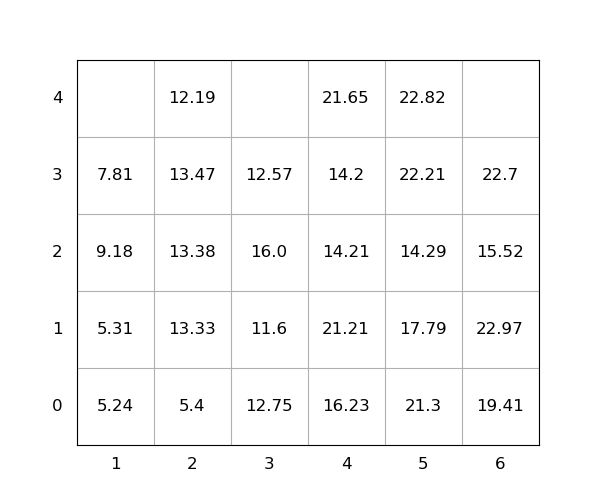

Values plotted in this chart, from the file beside it:
idx, loc_x, loc_y, loc_z, weight, group, score, seq, reloc, size(ft)
1, 4, 0, 0, 16.23, 0, 16.23, 1, 1.0, 20
2, 5, 0, 0, 21.3, 0, 21.3, 2, 1.0, 20
3, 4, 0, 1, 21.21, 0, 21.21, 3, 1.0, 20
4, 3, 0, 0, 12.75, 0, 12.75, 4, 1.0, 20
5, 1, 0, 0, 5.24, 0, 5.24, 5, 1.0, 20
6, 2, 0, 0, 5.4, 0, 5.4, 6, 0, 20
7, 4, 0, 2, 14.21, 0, 14.21, 7, 1.0, 20
8, 4, 0, 3, 14.2, 0, 14.2, 8, 1.0, 20
9, 5, 0, 1, 17.79, 0, 17.79, 9, 1.0, 20
10, 2, 0, 1, 13.33, 0, 13.33, 10, 1.0, 20
11, 2, 0, 2, 13.38, 0, 13.38, 11, 1.0, 20
12, 5, 0, 2, 14.29, 0, 14.29, 12, 1.0, 20
13, 6, 0, 0, 19.41, 0, 19.41, 13, 1.0, 20
14, 2, 0, 3, 13.47, 0, 13.47, 14, 1.0, 20
15, 4, 0, 4, 21.65, 0, 21.65, 15, 1.0, 20
16, 5, 0, 3, 22.21, 0, 22.21, 16, 1.0, 20
17, 2, 0, 4, 12.19, 0, 12.19, 17, 1.0, 20
18, 5, 0, 4, 22.82, 0, 22.82, 18, 1.0, 20
19, 6, 0, 1, 22.97, 0, 22.97, 19, 1.0, 20
20, 1, 0, 1, 5.31, 0, 5.31, 20, 1.0, 20
21, 3, 0, 1, 11.6, 0, 11.6, 21, 1.0, 20
22, 3, 0, 2, 16.0, 0, 16.0, 22, 1.0, 20
23, 3, 0, 3, 12.57, 0, 12.57, 23, 1.0, 20
24, 6, 0, 2, 15.52, 0, 15.52, 24, 1.0, 20
25, 1, 0, 2, 9.18, 0, 9.18, 25, 1.0, 20
26, 6, 0, 3, 22.7, 0, 22.7, 26, 1.0, 20
27, 1, 0, 3, 7.81, 0, 7.81, 27, 1.0, 20
